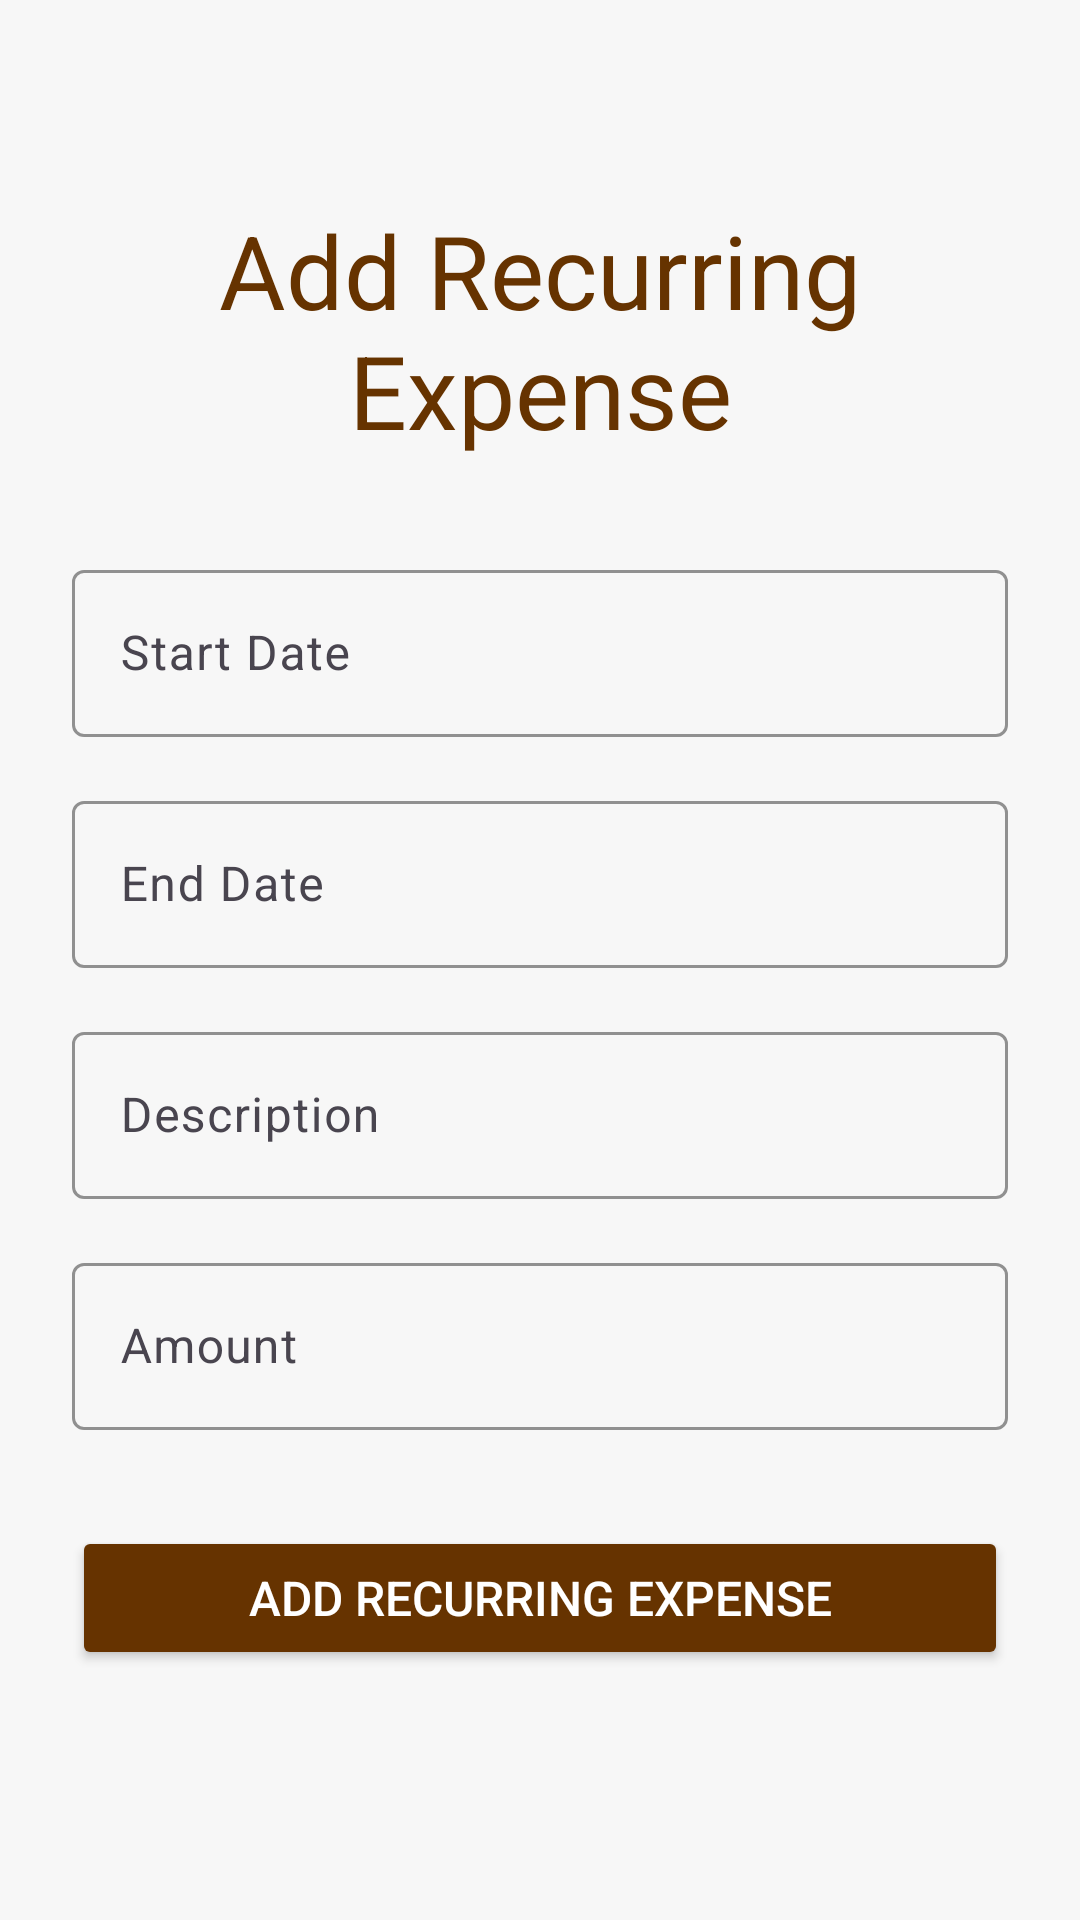

Layout XML and referenced resources for this Android screen:
<!-- AndroidManifest.xml: application theme Theme.CampusExpenseManager -->
<!-- res/layout/activity_recurring.xml -->
<?xml version="1.0" encoding="utf-8"?>
<LinearLayout xmlns:android="http://schemas.android.com/apk/res/android"
    xmlns:app="http://schemas.android.com/apk/res-auto"
    android:layout_width="match_parent"
    android:layout_height="match_parent"
    android:orientation="vertical"
    android:padding="24dp"
    android:background="#f7f7f7"
    android:gravity="center">

    
    <TextView
        android:id="@+id/textViewTitle"
        android:layout_width="wrap_content"
        android:layout_height="wrap_content"
        android:text="Add Recurring Expense"
        android:textSize="34sp"
        android:textColor="#663300"
        android:layout_marginBottom="32dp"
        android:gravity="center"/>

    
    <com.google.android.material.textfield.TextInputLayout
        android:layout_width="match_parent"
        android:layout_height="wrap_content"
        android:layout_marginBottom="16dp"
        app:boxStrokeColor="#663300"
        app:hintEnabled="true">
        <com.google.android.material.textfield.TextInputEditText
            android:id="@+id/editStartDate"
            android:layout_width="match_parent"
            android:layout_height="wrap_content"
            android:hint="Start Date"
            android:inputType="date"
            android:textColor="#000000"/>
    </com.google.android.material.textfield.TextInputLayout>

    
    <com.google.android.material.textfield.TextInputLayout
        android:layout_width="match_parent"
        android:layout_height="wrap_content"
        android:layout_marginBottom="16dp"
        app:boxStrokeColor="#663300"
        app:hintEnabled="true">
        <com.google.android.material.textfield.TextInputEditText
            android:id="@+id/editEndDate"
            android:layout_width="match_parent"
            android:layout_height="wrap_content"
            android:hint="End Date"
            android:inputType="date"
            android:textColor="#000000"/>
    </com.google.android.material.textfield.TextInputLayout>

    
    <com.google.android.material.textfield.TextInputLayout
        android:layout_width="match_parent"
        android:layout_height="wrap_content"
        android:layout_marginBottom="16dp"
        app:boxStrokeColor="#663300"
        app:hintEnabled="true">
        <com.google.android.material.textfield.TextInputEditText
            android:id="@+id/etDescription"
            android:layout_width="match_parent"
            android:layout_height="wrap_content"
            android:hint="Description"
            android:textColor="#000000"/>
    </com.google.android.material.textfield.TextInputLayout>

    
    <com.google.android.material.textfield.TextInputLayout
        android:layout_width="match_parent"
        android:layout_height="wrap_content"
        android:layout_marginBottom="32dp"
        app:boxStrokeColor="#663300"
        app:hintEnabled="true">
        <com.google.android.material.textfield.TextInputEditText
            android:id="@+id/etAmount"
            android:layout_width="match_parent"
            android:layout_height="wrap_content"
            android:hint="Amount"
            android:inputType="numberDecimal"
            android:textColor="#000000"/>
    </com.google.android.material.textfield.TextInputLayout>

    
    <Button
        android:id="@+id/btnAddRecurringExpense"
        android:layout_width="match_parent"
        android:layout_height="wrap_content"
        android:text="Add Recurring Expense"
        android:textColor="#FFFFFF"
        android:backgroundTint="#663300"
        android:textSize="16sp"
        android:layout_marginBottom="16dp"/>

</LinearLayout>
<!-- resources referenced by this layout -->
<resources>
  <style name="Theme.CampusExpenseManager" parent="Base.Theme.CampusExpenseManager" />
  <style name="Base.Theme.CampusExpenseManager" parent="Theme.Material3.DayNight.NoActionBar">
          
        <item name="colorPrimary">#663300</item>
      </style>
</resources>
